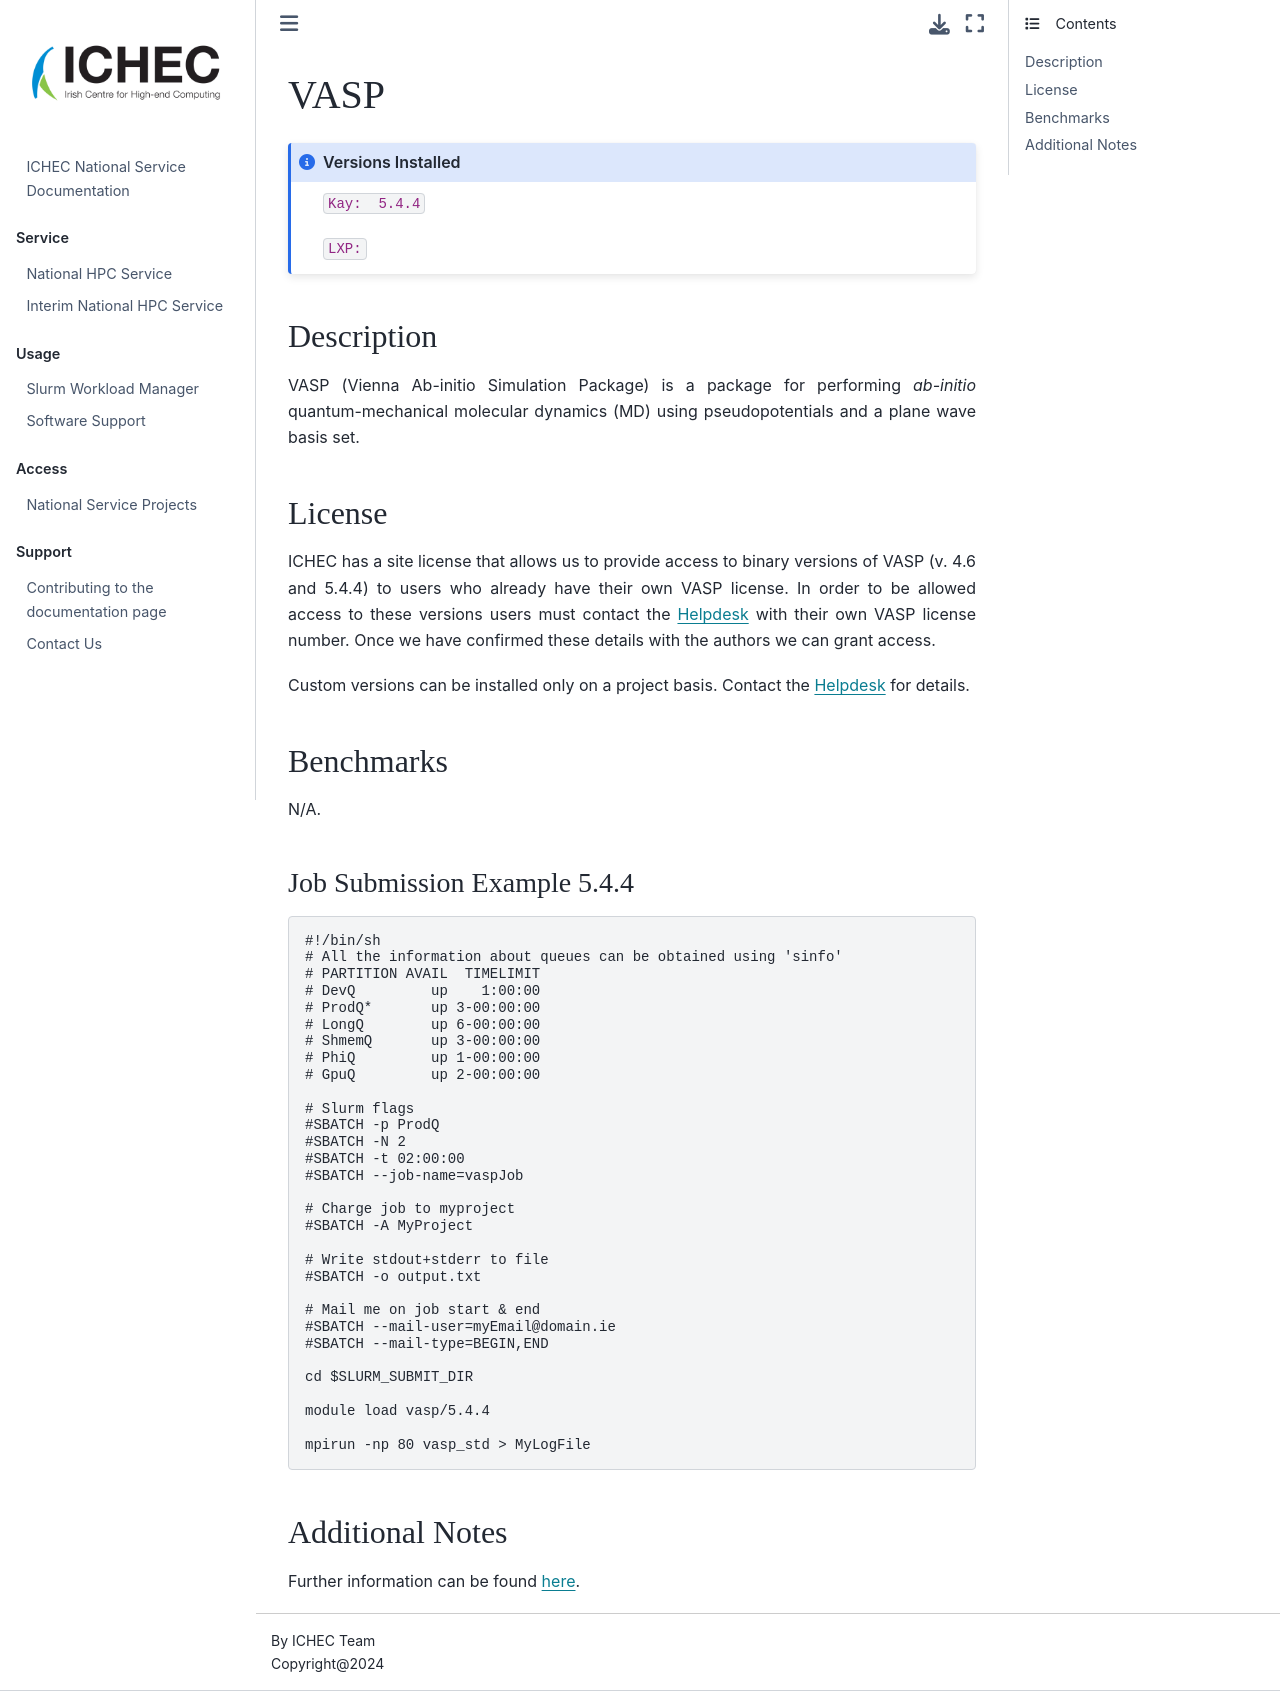

repository: ICHEC/interim-service · page: softwares/vasp.html · generator: jekyll

# VASP

```{admonition} Versions Installed
:class: note

`Kay:  5.4.4`

`LXP: `

```


## Description

VASP (Vienna Ab-initio Simulation Package) is a package for performing *ab-initio* quantum-mechanical molecular dynamics (MD) using pseudopotentials and a plane wave basis set.

## License

ICHEC has a site license that allows us to provide access to binary versions of VASP (v. 4.6 and 5.4.4) to users who already have their own VASP license. In order to be allowed access to these versions users must contact the [Helpdesk](/academic/national-hpc/user-support "ICHEC Helpdesk") with their own VASP license number. Once we have confirmed these details with the authors we can grant access.

Custom versions can be installed only on a project basis. Contact the [Helpdesk](/academic/national-hpc/user-support) for details.

## Benchmarks

N/A.

### Job Submission Example 5.4.4

```bash
#!/bin/sh
# All the information about queues can be obtained using 'sinfo'
# PARTITION AVAIL  TIMELIMIT  
# DevQ         up    1:00:00   
# ProdQ*       up 3-00:00:00    
# LongQ        up 6-00:00:00    
# ShmemQ       up 3-00:00:00    
# PhiQ         up 1-00:00:00   
# GpuQ         up 2-00:00:00    

# Slurm flags
#SBATCH -p ProdQ
#SBATCH -N 2
#SBATCH -t 02:00:00
#SBATCH --job-name=vaspJob

# Charge job to myproject 
#SBATCH -A MyProject

# Write stdout+stderr to file
#SBATCH -o output.txt

# Mail me on job start & end
#SBATCH --mail-user=myEmail@domain.ie
#SBATCH --mail-type=BEGIN,END

cd $SLURM_SUBMIT_DIR

module load vasp/5.4.4

mpirun -np 80 vasp_std > MyLogFile
```

## Additional Notes

Further information can be found [here](https://vasp.at/).
